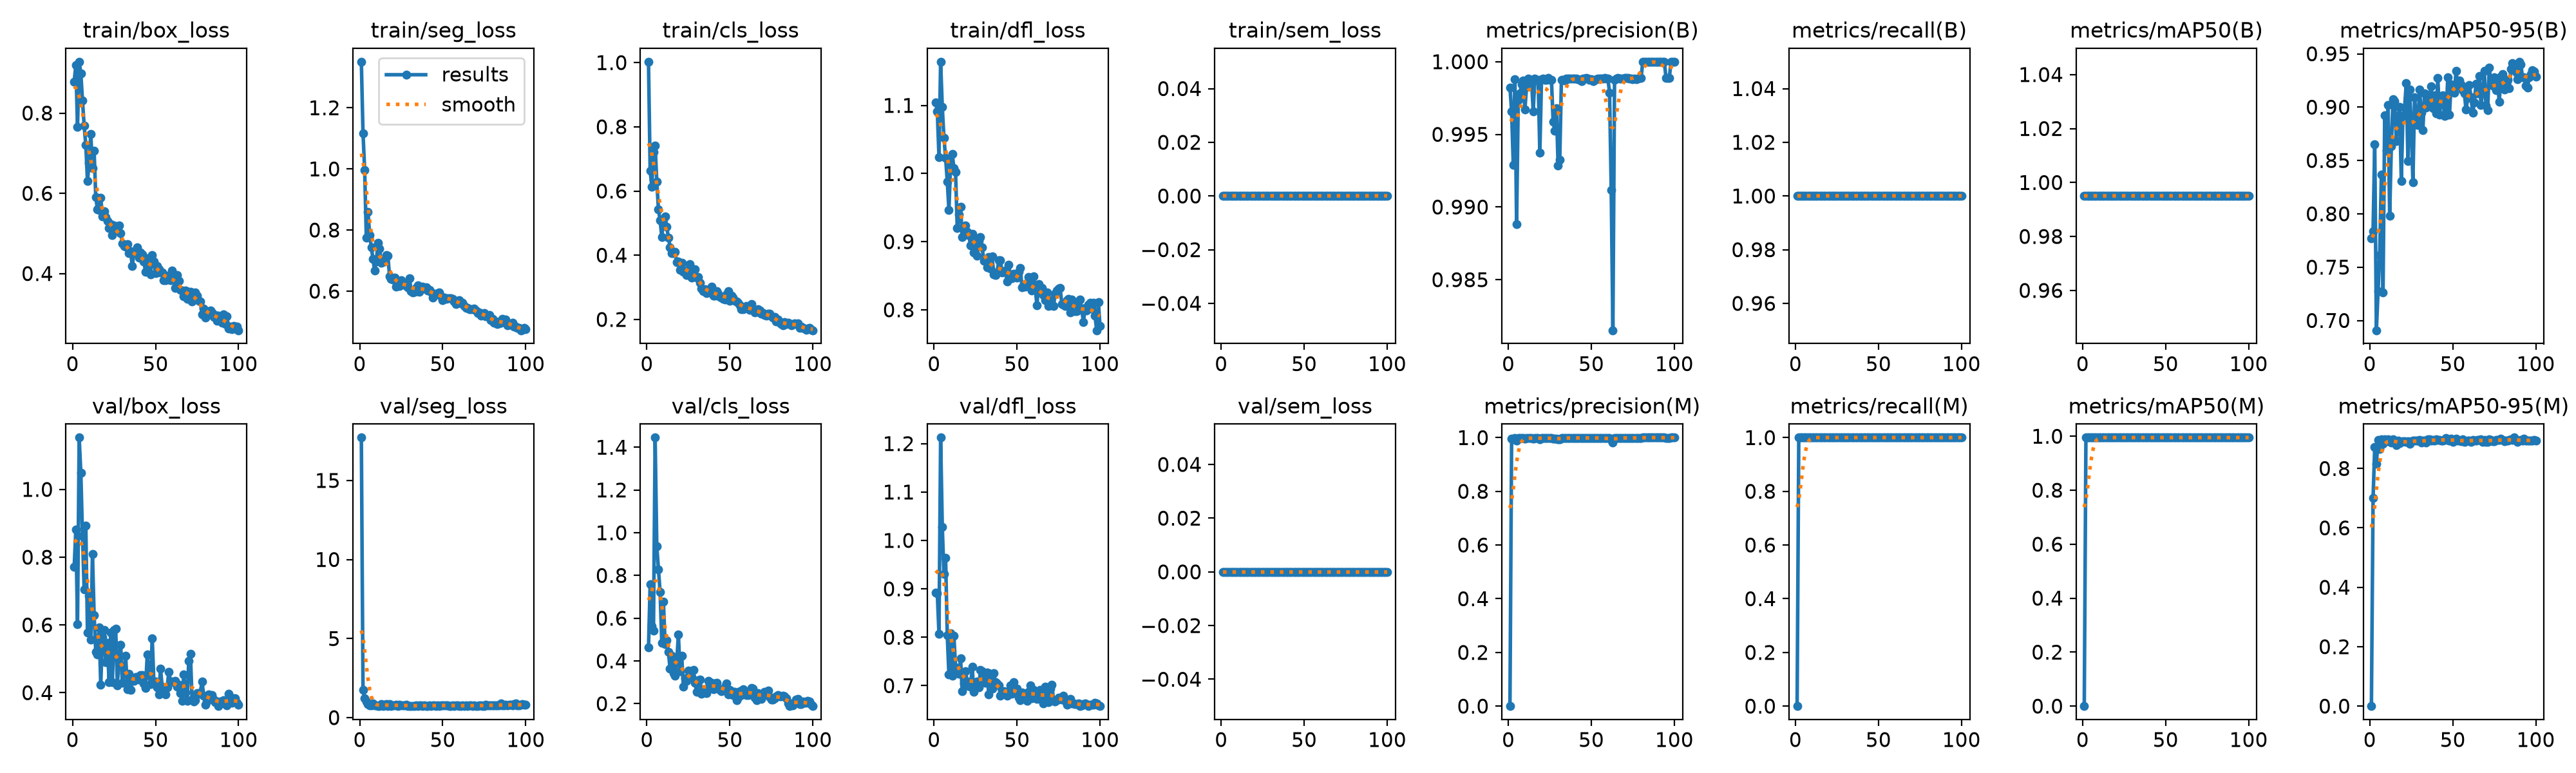

The file beside this chart, header and first rows:
epoch, time, train/box_loss, train/seg_loss, train/cls_loss, train/dfl_loss, train/sem_loss, metrics/precision(B), metrics/recall(B), metrics/mAP50(B), metrics/mAP50-95(B), metrics/precision(M), metrics/recall(M), metrics/mAP50(M), metrics/mAP50-95(M), val/box_loss, val/seg_loss, val/cls_loss, val/dfl_loss, val/sem_loss, lr/pg0, lr/pg1, lr/pg2
1, 8.753, 0.8784, 1.351, 1.003, 1.105, 0, 0.9982, 1, 0.995, 0.777, 0, 0, 0, 0, 0.7718, 17.71, 0.4624, 0.8922, 0, 0.0003252, 0.0003252, 0.0678
2, 16.95, 0.9197, 1.117, 0.664, 1.091, 0, 0.9966, 1, 0.995, 0.7839, 0.9966, 1, 0.995, 0.7, 0.8814, 1.762, 0.7581, 0.8908, 0, 0.000652, 0.000652, 0.0348
3, 24.75, 0.7655, 0.9962, 0.6127, 1.024, 0, 0.9929, 1, 0.995, 0.8654, 0.9929, 1, 0.995, 0.8715, 0.6019, 1.228, 0.5627, 0.8068, 0, 0.0009722, 0.0009722, 0.001785
4, 32.59, 0.928, 0.7741, 0.7216, 1.164, 0, 0.9988, 1, 0.995, 0.6908, 0.9988, 1, 0.995, 0.8153, 1.153, 1.017, 0.5424, 1.212, 0, 0.0009703, 0.0009703, 0.0009703
5, 40.72, 0.8994, 0.86, 0.7425, 1.097, 0, 0.9888, 1, 0.995, 0.7276, 0.9888, 1, 0.995, 0.8961, 1.049, 0.8386, 1.445, 1.027, 0, 0.0009604, 0.0009604, 0.0009604
6, 48.95, 0.8313, 0.784, 0.6291, 1.052, 0, 0.9974, 1, 0.995, 0.7614, 0.9974, 1, 0.995, 0.8647, 0.863, 0.7785, 0.9364, 0.9303, 0, 0.0009505, 0.0009505, 0.0009505
7, 57.02, 0.7686, 0.7436, 0.5421, 1.023, 0, 0.9978, 1, 0.995, 0.8369, 0.9978, 1, 0.995, 0.8986, 0.7053, 0.7688, 0.8286, 0.9638, 0, 0.0009406, 0.0009406, 0.0009406
8, 65, 0.7203, 0.7061, 0.5094, 0.9885, 0, 0.9984, 1, 0.995, 0.7261, 0.9984, 1, 0.995, 0.884, 0.8927, 0.8883, 0.7212, 0.8038, 0, 0.0009307, 0.0009307, 0.0009307
9, 72.84, 0.6307, 0.6678, 0.4563, 0.9467, 0, 0.9987, 1, 0.995, 0.8925, 0.9987, 1, 0.995, 0.8973, 0.5772, 0.755, 0.4849, 0.7226, 0, 0.0009208, 0.0009208, 0.0009208
10, 81.09, 0.6756, 0.6973, 0.5122, 1.012, 0, 0.9967, 1, 0.995, 0.8593, 0.9967, 1, 0.995, 0.8913, 0.6865, 0.7684, 0.6762, 0.8086, 0, 0.0009109, 0.0009109, 0.0009109
11, 88.99, 0.7483, 0.7573, 0.5199, 1.029, 0, 0.9983, 1, 0.995, 0.9021, 0.9983, 1, 0.995, 0.8981, 0.5558, 0.7455, 0.4796, 0.7211, 0, 0.000901, 0.000901, 0.000901
12, 96.95, 0.6625, 0.7392, 0.4878, 1.008, 0, 0.9989, 1, 0.995, 0.798, 0.9989, 1, 0.995, 0.896, 0.8093, 0.7371, 0.4971, 0.803, 0, 0.0008911, 0.0008911, 0.0008911
13, 104.7, 0.706, 0.6919, 0.4551, 1.002, 0, 0.9983, 1, 0.995, 0.8634, 0.9983, 1, 0.995, 0.8874, 0.6297, 0.8439, 0.4425, 0.7377, 0, 0.0008812, 0.0008812, 0.0008812
14, 112.6, 0.5909, 0.6993, 0.4254, 0.9197, 0, 0.9988, 1, 0.995, 0.9076, 0.9988, 1, 0.995, 0.8975, 0.5207, 0.7401, 0.3629, 0.7314, 0, 0.0008713, 0.0008713, 0.0008713
15, 120.6, 0.5599, 0.6965, 0.407, 0.9402, 0, 0.9966, 1, 0.995, 0.9054, 0.9966, 1, 0.995, 0.8945, 0.5129, 0.8079, 0.4251, 0.7239, 0, 0.0008614, 0.0008614, 0.0008614
16, 128.8, 0.5591, 0.7185, 0.4071, 0.9512, 0, 0.9989, 1, 0.995, 0.8684, 0.9989, 1, 0.995, 0.8793, 0.5921, 0.8504, 0.3415, 0.7558, 0, 0.0008515, 0.0008515, 0.0008515
17, 136.9, 0.589, 0.7157, 0.4105, 0.9065, 0, 0.9987, 1, 0.995, 0.8901, 0.9987, 1, 0.995, 0.8927, 0.4238, 0.7492, 0.3297, 0.688, 0, 0.0008416, 0.0008416, 0.0008416
18, 145.4, 0.5429, 0.648, 0.3777, 0.9151, 0, 0.9987, 1, 0.995, 0.9004, 0.9987, 1, 0.995, 0.8845, 0.5636, 0.8531, 0.3928, 0.7047, 0, 0.0008317, 0.0008317, 0.0008317
19, 153.4, 0.556, 0.6393, 0.381, 0.9241, 0, 0.9937, 1, 0.995, 0.831, 0.9937, 1, 0.995, 0.8889, 0.5846, 0.7392, 0.5242, 0.73, 0, 0.0008218, 0.0008218, 0.0008218
20, 161.4, 0.5413, 0.6374, 0.3537, 0.914, 0, 0.9988, 1, 0.995, 0.8919, 0.9988, 1, 0.995, 0.8922, 0.4908, 0.77, 0.3509, 0.708, 0, 0.0008119, 0.0008119, 0.0008119
21, 169.3, 0.5309, 0.6451, 0.3771, 0.91, 0, 0.9988, 1, 0.995, 0.8996, 0.9988, 1, 0.995, 0.8909, 0.5464, 0.7588, 0.4251, 0.6997, 0, 0.000802, 0.000802, 0.000802
22, 177.5, 0.5134, 0.6146, 0.3475, 0.8946, 0, 0.9988, 1, 0.995, 0.9226, 0.9988, 1, 0.995, 0.8894, 0.4315, 0.8112, 0.2788, 0.6981, 0, 0.0007921, 0.0007921, 0.0007921
23, 185.6, 0.5237, 0.6206, 0.3528, 0.9116, 0, 0.9988, 1, 0.995, 0.8496, 0.9988, 1, 0.995, 0.891, 0.5773, 0.7488, 0.3198, 0.7393, 0, 0.0007822, 0.0007822, 0.0007822
24, 193.7, 0.4964, 0.6178, 0.3384, 0.8841, 0, 0.9989, 1, 0.995, 0.9162, 0.9989, 1, 0.995, 0.8833, 0.4308, 0.8004, 0.3064, 0.687, 0, 0.0007723, 0.0007723, 0.0007723
25, 201.6, 0.5192, 0.6356, 0.3542, 0.9053, 0, 0.9988, 1, 0.995, 0.8837, 0.9988, 1, 0.995, 0.8923, 0.586, 0.7718, 0.3559, 0.7055, 0, 0.0007624, 0.0007624, 0.0007624
26, 209.9, 0.5081, 0.6219, 0.3719, 0.8797, 0, 0.9988, 1, 0.995, 0.8293, 0.9988, 1, 0.995, 0.8942, 0.588, 0.7673, 0.3213, 0.7084, 0, 0.0007525, 0.0007525, 0.0007525
27, 218.1, 0.5134, 0.6243, 0.3301, 0.9013, 0, 0.9959, 1, 0.995, 0.9093, 0.9959, 1, 0.995, 0.8931, 0.4218, 0.7896, 0.3242, 0.6964, 0, 0.0007426, 0.0007426, 0.0007426
28, 226.4, 0.5202, 0.6192, 0.339, 0.9065, 0, 0.9952, 1, 0.995, 0.8896, 0.9952, 1, 0.995, 0.8934, 0.5085, 0.8036, 0.3566, 0.7319, 0, 0.0007327, 0.0007327, 0.0007327
29, 234.4, 0.5012, 0.612, 0.3573, 0.8919, 0, 0.9968, 1, 0.995, 0.8832, 0.9968, 1, 0.995, 0.8927, 0.5407, 0.7452, 0.2986, 0.7294, 0, 0.0007228, 0.0007228, 0.0007228
30, 242.7, 0.4757, 0.6429, 0.331, 0.8716, 0, 0.9929, 1, 0.995, 0.9165, 0.9929, 1, 0.995, 0.895, 0.4286, 0.7352, 0.2563, 0.7155, 0, 0.0007129, 0.0007129, 0.0007129
31, 250.9, 0.4691, 0.5994, 0.3323, 0.8721, 0, 0.9933, 1, 0.995, 0.8949, 0.9933, 1, 0.995, 0.8863, 0.4578, 0.7436, 0.3086, 0.7064, 0, 0.000703, 0.000703, 0.000703
32, 259.2, 0.4668, 0.5958, 0.3144, 0.8624, 0, 0.9988, 1, 0.995, 0.8787, 0.9988, 1, 0.995, 0.8935, 0.5084, 0.7304, 0.3135, 0.7266, 0, 0.0006931, 0.0006931, 0.0006931
33, 267.3, 0.4727, 0.5974, 0.2952, 0.8778, 0, 0.9987, 1, 0.995, 0.9129, 0.9987, 1, 0.995, 0.894, 0.411, 0.7387, 0.2463, 0.6813, 0, 0.0006832, 0.0006832, 0.0006832
34, 275.7, 0.4513, 0.6109, 0.2882, 0.8607, 0, 0.9987, 1, 0.995, 0.8993, 0.9987, 1, 0.995, 0.8876, 0.4563, 0.7674, 0.265, 0.7248, 0, 0.0006733, 0.0006733, 0.0006733
35, 283.9, 0.4551, 0.618, 0.2948, 0.878, 0, 0.9989, 1, 0.995, 0.9041, 0.9989, 1, 0.995, 0.8985, 0.4086, 0.7523, 0.2688, 0.6945, 0, 0.0006634, 0.0006634, 0.0006634
36, 292.3, 0.4182, 0.5972, 0.2811, 0.8521, 0, 0.9989, 1, 0.995, 0.91, 0.9989, 1, 0.995, 0.8976, 0.435, 0.7601, 0.2488, 0.7258, 0, 0.0006535, 0.0006535, 0.0006535
37, 300.3, 0.454, 0.6068, 0.2836, 0.8513, 0, 0.9989, 1, 0.995, 0.9195, 0.9989, 1, 0.995, 0.893, 0.4347, 0.7788, 0.308, 0.7075, 0, 0.0006436, 0.0006436, 0.0006436
38, 308.8, 0.452, 0.6137, 0.2892, 0.8552, 0, 0.9988, 1, 0.995, 0.899, 0.9988, 1, 0.995, 0.8965, 0.4468, 0.7506, 0.2927, 0.7048, 0, 0.0006337, 0.0006337, 0.0006337
39, 316.8, 0.4652, 0.6095, 0.3028, 0.8724, 0, 0.9989, 1, 0.995, 0.9109, 0.9989, 1, 0.995, 0.8928, 0.4462, 0.7578, 0.2967, 0.7007, 0, 0.0006238, 0.0006238, 0.0006238
40, 325.2, 0.4389, 0.6119, 0.274, 0.8723, 0, 0.9989, 1, 0.995, 0.8941, 0.9989, 1, 0.995, 0.8979, 0.4378, 0.7431, 0.2675, 0.679, 0, 0.0006139, 0.0006139, 0.0006139
41, 333.5, 0.452, 0.603, 0.2734, 0.8551, 0, 0.9989, 1, 0.995, 0.9271, 0.9989, 1, 0.995, 0.8966, 0.452, 0.7276, 0.2948, 0.6837, 0, 0.000604, 0.000604, 0.000604
42, 342.1, 0.448, 0.6044, 0.2884, 0.8563, 0, 0.9988, 1, 0.995, 0.8927, 0.9988, 1, 0.995, 0.895, 0.4512, 0.7656, 0.2987, 0.6893, 0, 0.0005941, 0.0005941, 0.0005941
43, 350.4, 0.4294, 0.5968, 0.2801, 0.8578, 0, 0.9988, 1, 0.995, 0.9066, 0.9988, 1, 0.995, 0.8945, 0.4267, 0.7477, 0.2712, 0.6822, 0, 0.0005842, 0.0005842, 0.0005842
44, 358.8, 0.4046, 0.5786, 0.2708, 0.8412, 0, 0.9987, 1, 0.995, 0.9108, 0.9987, 1, 0.995, 0.8946, 0.4148, 0.7692, 0.2646, 0.6791, 0, 0.0005743, 0.0005743, 0.0005743
45, 366.8, 0.4387, 0.5883, 0.2687, 0.8663, 0, 0.9989, 1, 0.995, 0.8917, 0.9989, 1, 0.995, 0.895, 0.512, 0.7908, 0.26, 0.6892, 0, 0.0005644, 0.0005644, 0.0005644
46, 375.2, 0.4215, 0.5915, 0.2634, 0.8507, 0, 0.9989, 1, 0.995, 0.8921, 0.9989, 1, 0.995, 0.903, 0.4518, 0.7441, 0.2665, 0.7003, 0, 0.0005545, 0.0005545, 0.0005545
47, 383.4, 0.3973, 0.5938, 0.2611, 0.846, 0, 0.9989, 1, 0.995, 0.9278, 0.9989, 1, 0.995, 0.8963, 0.4259, 0.7768, 0.2795, 0.6831, 0, 0.0005446, 0.0005446, 0.0005446
48, 391.4, 0.4461, 0.5961, 0.2786, 0.8531, 0, 0.9989, 1, 0.995, 0.8929, 0.9989, 1, 0.995, 0.8934, 0.5613, 0.748, 0.2935, 0.7079, 0, 0.0005347, 0.0005347, 0.0005347
49, 399.5, 0.4304, 0.5836, 0.2874, 0.8507, 0, 0.9988, 1, 0.995, 0.9213, 0.9988, 1, 0.995, 0.9006, 0.4313, 0.7549, 0.2444, 0.6928, 0, 0.0005248, 0.0005248, 0.0005248
50, 407.6, 0.4017, 0.5708, 0.2585, 0.8476, 0, 0.9988, 1, 0.995, 0.9199, 0.9988, 1, 0.995, 0.889, 0.4325, 0.7862, 0.2639, 0.6944, 0, 0.0005149, 0.0005149, 0.0005149
51, 415.9, 0.4193, 0.5798, 0.2733, 0.8559, 0, 0.9987, 1, 0.995, 0.9138, 0.9987, 1, 0.995, 0.8954, 0.4152, 0.7688, 0.2579, 0.6747, 0, 0.000505, 0.000505, 0.000505
52, 424.1, 0.4111, 0.5744, 0.2687, 0.8615, 0, 0.9988, 1, 0.995, 0.9341, 0.9988, 1, 0.995, 0.9002, 0.3953, 0.7677, 0.2402, 0.6701, 0, 0.0004951, 0.0004951, 0.0004951
53, 432.4, 0.4024, 0.5768, 0.2589, 0.8328, 0, 0.9988, 1, 0.995, 0.9199, 0.9988, 1, 0.995, 0.8937, 0.4704, 0.7647, 0.2559, 0.6862, 0, 0.0004852, 0.0004852, 0.0004852
54, 440.6, 0.4024, 0.5776, 0.2565, 0.8367, 0, 0.9989, 1, 0.995, 0.9253, 0.9989, 1, 0.995, 0.8944, 0.4183, 0.7478, 0.2176, 0.6827, 0, 0.0004753, 0.0004753, 0.0004753
55, 448.8, 0.3833, 0.5774, 0.2509, 0.8342, 0, 0.9989, 1, 0.995, 0.9208, 0.9989, 1, 0.995, 0.8909, 0.4017, 0.7533, 0.2296, 0.6815, 0, 0.0004654, 0.0004654, 0.0004654
56, 456.9, 0.3831, 0.5751, 0.2448, 0.8355, 0, 0.9988, 1, 0.995, 0.9158, 0.9988, 1, 0.995, 0.8971, 0.395, 0.7827, 0.2573, 0.668, 0, 0.0004555, 0.0004555, 0.0004555
57, 465.1, 0.3945, 0.5659, 0.2312, 0.8482, 0, 0.9989, 1, 0.995, 0.913, 0.9989, 1, 0.995, 0.8896, 0.4168, 0.7488, 0.2396, 0.687, 0, 0.0004456, 0.0004456, 0.0004456
58, 473.3, 0.3846, 0.5584, 0.2325, 0.8345, 0, 0.9989, 1, 0.995, 0.8975, 0.9989, 1, 0.995, 0.892, 0.4617, 0.7848, 0.2675, 0.7008, 0, 0.0004357, 0.0004357, 0.0004357
59, 481.4, 0.3826, 0.5659, 0.2377, 0.8282, 0, 0.9988, 1, 0.995, 0.9084, 0.9988, 1, 0.995, 0.8929, 0.4338, 0.7568, 0.2593, 0.6744, 0, 0.0004258, 0.0004258, 0.0004258
60, 489.3, 0.4077, 0.5703, 0.2428, 0.8492, 0, 0.9988, 1, 0.995, 0.9206, 0.9988, 1, 0.995, 0.8943, 0.4322, 0.7407, 0.2402, 0.6912, 0, 0.0004159, 0.0004159, 0.0004159
... 40 more rows
